Run: headless pygame with SDL's dummy video driver; simulated clock (each Clock.tick advances the game by its frame time, no real sleeping); random seed 0; keys injected as events and as key.get_pressed() state; no mouse input.
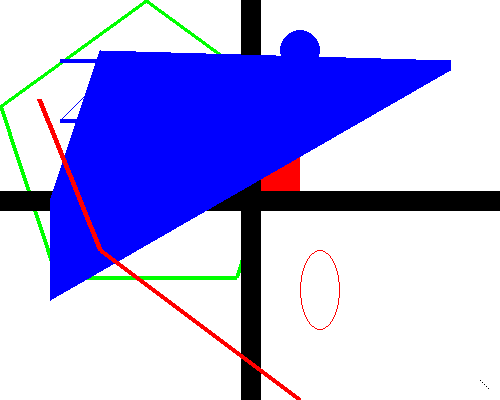
Frame 1 of 4 · flips 1–60 · no input
Frame 2 of 4 · flips 61–180 · tapped SPACE, RETURN · held RIGHT (→), D · screen unchanged from frame 1, image omitted
Frame 3 of 4 · flips 181–300 · held DOWN (↓), S · screen unchanged from frame 2, image omitted
Frame 4 of 4 · flips 301–420 · held LEFT (←), A, UP (↑), W · screen unchanged from frame 3, image omitted

The pygame program that drew these frames:

import pygame , sys 

pygame.init()

# set up the window
window_surface = pygame.display.set_mode((500, 400), 0, 32)
pygame.display.set_caption("First Shapes")


# Setting up colors 

# Colors made up 
# using three tuble format 
black = (0,0,0)
red = (255,0,0)
green = (0,255,0)
blue = (0,0,255)
white = (255,255,255)
mix1 = (189,58,54)

# #Colors made up using 
# # the the pygame.Color object 
# #by calling the pygame.Color() constructor function
# pygame.Color(23,250,30)
# pygame.Color(20,27,270)




# draw on the surface object
window_surface.fill(white)

# draw on the surface object 

pygame.draw.polygon(window_surface, green, ((146, 0), (291, 106), (236, 277),
(56, 277), (0, 106)), 4)
pygame.draw.line(window_surface , blue, (60, 60), (120, 60), 4)
pygame.draw.line(window_surface, blue, (120, 60), (60, 120))
pygame.draw.line(window_surface, blue, (60, 120), (120, 120), 4)
pygame.draw.circle(window_surface, blue, (300, 50), 20, 0)
pygame.draw.ellipse(window_surface, red, (300, 250, 40, 80), 1)
pygame.draw.rect(window_surface, red, (200, 150, 100, 50))

#drawing a black cross on a display surface
pygame.draw.line(window_surface,black,(0,200),(500,200),20)
pygame.draw.line(window_surface,black,(250,0),(250,400),20)

# drawing an arc and polygon display surface
pygame.draw.polygon(window_surface,blue,[(50,200),(100,50),(450,60),(450,70),(50,300)])

# drawing multiple lines 
pygame.draw.lines(window_surface,red,False,[(39,99),(100,250),(300,400)],5)


pixObj = pygame.PixelArray(window_surface)
pixObj[480][380] = black
pixObj[482][382] = black
pixObj[484][384] = black
pixObj[486][386] = black
pixObj[488][388] = black
del pixObj

# run the game loop
while True:
    for event in pygame.event.get():
        if event.type == pygame.QUIT:
            pygame.quit()
            sys.exit()
    pygame.display.update()
